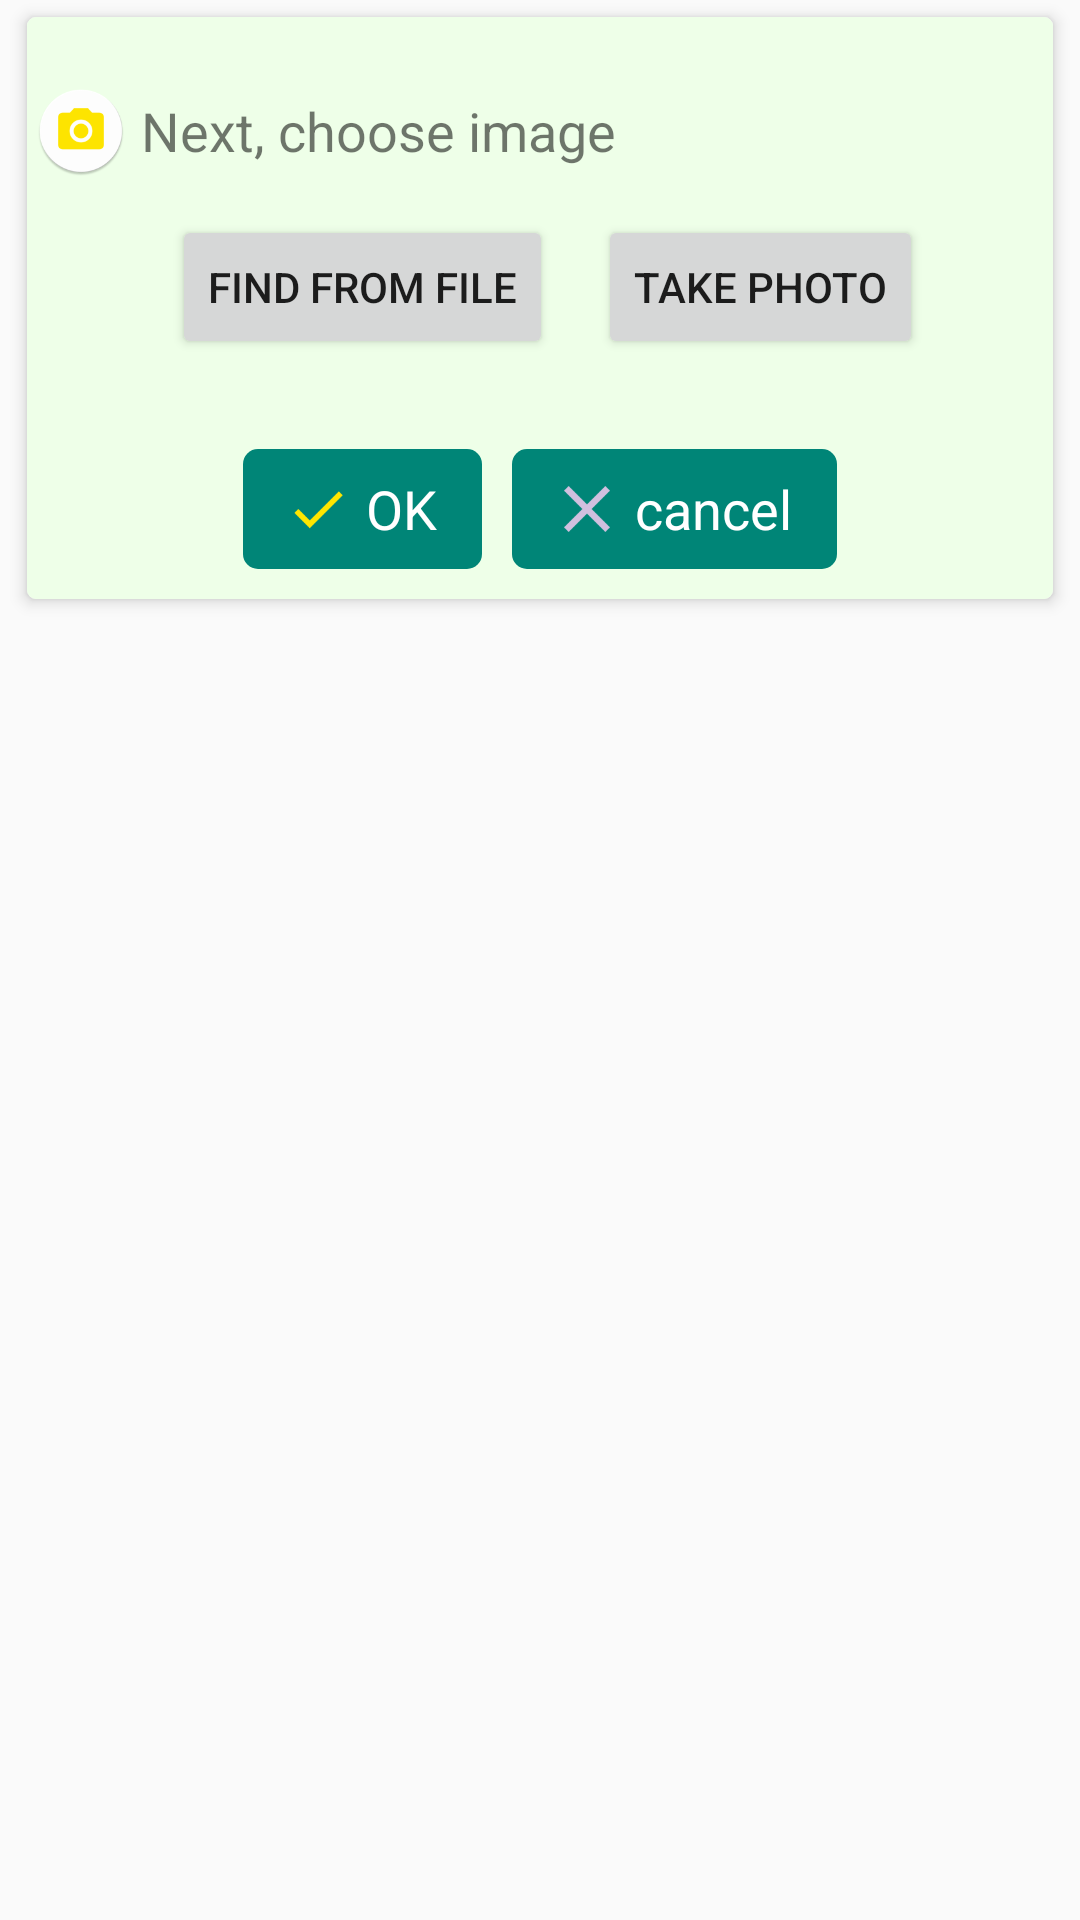

Here is an Android app screen rendered from its layout file. Give the layout XML and the strings, colors and styles it references.
<!-- AndroidManifest.xml: application theme AppTheme -->
<!-- res/layout/f_item_result_view_photo.xml -->
<?xml version="1.0" encoding="utf-8"?>
<android.support.constraint.ConstraintLayout xmlns:android="http://schemas.android.com/apk/res/android"
    android:layout_width="match_parent"
    android:layout_height="match_parent"
    xmlns:app="http://schemas.android.com/apk/res-auto">


    <android.support.v7.widget.CardView
        android:layout_width="match_parent"
        android:layout_height="wrap_content"
        android:layout_margin="5dp"
        app:cardElevation="3dp"
        app:cardUseCompatPadding="true"
        app:cardCornerRadius="3dp"
        >

        <android.support.constraint.ConstraintLayout
            android:layout_width="match_parent"
            android:layout_height="wrap_content"
            android:background="@color/background1"
            android:paddingBottom="10dp"
            android:paddingTop="20dp"
            >

            <LinearLayout
                android:layout_width="wrap_content"
                android:layout_height="wrap_content"
                android:orientation="horizontal"
                android:id="@+id/title_area"
                android:padding="3dp"
                android:gravity="center_vertical"
                app:layout_constraintTop_toTopOf="parent"
                >

                <ImageView
                    android:layout_width="30dp"
                    android:layout_height="30dp"
                    android:src="@mipmap/ic_photo_yellow"
                    />

                <TextView
                    android:layout_width="wrap_content"
                    android:layout_height="wrap_content"
                    android:id="@+id/radio_title"
                    android:textSize="18sp"
                    android:layout_marginLeft="5dp"
                    android:text="@string/title10"
                    />

            </LinearLayout>


            <android.support.constraint.ConstraintLayout
                android:layout_width="wrap_content"
                android:layout_height="wrap_content"
                android:id="@+id/step_area"
                android:layout_marginTop="10dp"
                app:layout_constraintTop_toBottomOf="@id/title_area"
                app:layout_constraintRight_toRightOf="parent"
                app:layout_constraintLeft_toLeftOf="parent"
                >

                <Button
                    android:layout_width="wrap_content"
                    android:layout_height="wrap_content"
                    android:id="@+id/bt_find_photo"
                    android:text="@string/title12"
                    android:layout_marginLeft="5dp"
                    android:gravity="center"
                    app:layout_constraintTop_toTopOf="parent"
                    app:layout_constraintLeft_toLeftOf="parent"
                    />
                <Button
                    android:layout_width="wrap_content"
                    android:layout_height="wrap_content"
                    android:id="@+id/bt_take_photo"
                    android:text="@string/title13"
                    android:gravity="center"
                    android:layout_marginLeft="15dp"
                    app:layout_constraintLeft_toRightOf="@id/bt_find_photo"
                    app:layout_constraintBottom_toBottomOf="@id/bt_find_photo"
                    />

            </android.support.constraint.ConstraintLayout>

            <LinearLayout
                android:layout_width="match_parent"
                android:layout_height="wrap_content"
                android:id="@+id/show_area"
                android:orientation="vertical"
                android:layout_marginTop="10dp"
                app:layout_constraintTop_toBottomOf="@id/step_area"
                >

                <ImageView
                    android:layout_width="match_parent"
                    android:layout_height="wrap_content"
                    android:id="@+id/image"
                    android:scaleType="centerCrop"
                    />


            </LinearLayout>

            <LinearLayout
                android:layout_width="wrap_content"
                android:layout_height="wrap_content"
                android:orientation="horizontal"
                app:layout_constraintTop_toBottomOf="@id/show_area"
                app:layout_constraintRight_toRightOf="parent"
                app:layout_constraintLeft_toLeftOf="parent"
                >


                <LinearLayout
                    android:layout_width="wrap_content"
                    android:layout_height="wrap_content"
                    android:orientation="horizontal"
                    android:id="@+id/layout_ok"
                    android:paddingTop="5dp"
                    android:paddingBottom="5dp"
                    android:paddingLeft="10dp"
                    android:paddingRight="15dp"
                    android:layout_marginRight="5dp"
                    android:layout_marginTop="20dp"
                    android:background="@drawable/ripple_effect"
                    >

                    <ImageView
                        android:layout_width="30dp"
                        android:layout_height="30dp"
                        android:src="@mipmap/ic_check_ok"
                        />

                    <TextView
                        android:layout_width="wrap_content"
                        android:layout_height="wrap_content"
                        android:textColor="#fff"
                        android:layout_marginLeft="1dp"
                        android:textSize="18sp"
                        android:layout_gravity="center_vertical"
                        android:text="@string/title3"
                        />

                </LinearLayout>


                <LinearLayout
                    android:layout_width="wrap_content"
                    android:layout_height="wrap_content"
                    android:orientation="horizontal"
                    android:id="@+id/layout_ng"
                    android:paddingTop="5dp"
                    android:paddingBottom="5dp"
                    android:paddingLeft="10dp"
                    android:paddingRight="15dp"
                    android:layout_marginLeft="5dp"
                    android:layout_marginTop="20dp"
                    android:background="@drawable/ripple_effect"
                    >

                    <ImageView
                        android:layout_width="30dp"
                        android:layout_height="30dp"
                        android:src="@mipmap/ic_cancel_none"
                        />

                    <TextView
                        android:layout_width="wrap_content"
                        android:layout_height="wrap_content"
                        android:textColor="#fff"
                        android:layout_marginLeft="1dp"
                        android:textSize="18sp"
                        android:layout_gravity="center_vertical"
                        android:text="@string/cancel"
                        />

                </LinearLayout>


            </LinearLayout>


        </android.support.constraint.ConstraintLayout>



    </android.support.v7.widget.CardView>


</android.support.constraint.ConstraintLayout>
<!-- resources referenced by this layout -->
<resources>
  <color name="background1">#eeffe8</color>
  <!-- drawable ripple_effect (drawable) -->
  <?xml version="1.0" encoding="utf-8"?>
  <ripple
      xmlns:android="http://schemas.android.com/apk/res/android"
      android:color="@color/colorRipple">     
  
      
      <item>
          <shape android:shape="rectangle">
              <corners android:radius="5dp" />
              <solid android:color="@color/colorPrimary"/>
          </shape>
      </item>
  
  </ripple>
  <!-- mipmap ic_cancel_none: png bitmap (mipmap-hdpi, 316 bytes) -->
  <!-- mipmap ic_check_ok: png bitmap (mipmap-hdpi, 407 bytes) -->
  <!-- mipmap ic_photo_yellow: png bitmap (mipmap-hdpi, 2736 bytes) -->
  <string name="cancel">cancel</string>
  <string name="title10">Next, choose image</string>
  <string name="title12">find from file</string>
  <string name="title13">take photo</string>
  <string name="title3">OK</string>
  <style name="AppTheme" parent="Theme.AppCompat.Light.DarkActionBar">
          
          <item name="colorPrimary">@color/colorPrimary</item>
          <item name="colorPrimaryDark">@color/colorPrimaryDark</item>
          <item name="colorAccent">@color/colorAccent</item>
      </style>
  <color name="colorRipple">#A9A9F5</color>
  <color name="colorPrimary">#008577</color>
  <color name="colorPrimaryDark">#00574B</color>
  <color name="colorAccent">#D81B60</color>
</resources>
